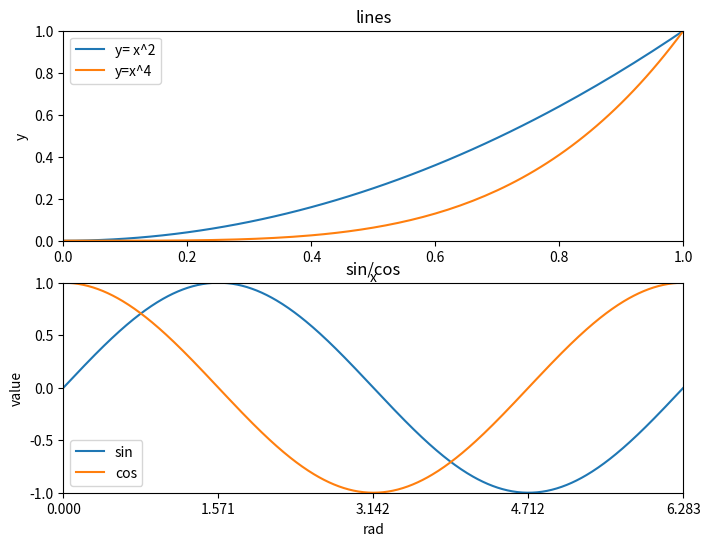

Write the Python code that produced this figure.
import numpy as np
import matplotlib.pyplot as plt
rad = np.arange(0,np.pi*2,0.01)
#第一幅子图
pl = plt.figure(figsize=(8,6),dpi = 80)#确定画布大小
axl = pl.add_subplot(2,1,1)#创建一个二行一列的子图，并开始绘制第一幅图
plt.title('lines')#添加标题
plt.xlabel('x')#添加x轴名称
plt.ylabel('y')#添加y轴名称
plt.xlim((0,1))#确定x轴的范围
plt.ylim((0,1))#确定y轴的范围
plt.xticks([0,0.2,0.4,0.6,0.8,1])#规定x轴刻度
plt.yticks([0,0.2,0.4,0.6,0.8,1])#规定y轴刻度
plt.plot(rad,rad**2)#添加y = x^2曲线
plt.plot(rad,rad**4)#添加y = x^4曲线
plt.legend(['y= x^2','y=x^4'])#添加标签
#第二幅子图
ax2 = pl.add_subplot(2,1,2)#开始绘制第二幅
plt.title('sin/cos')#添加标题
plt.xlabel('rad')#添加x轴的名称
plt.ylabel('value')#添加y轴名称
plt.xlim((0,np.pi*2))#确定x轴的范围
plt.ylim((-1,1))#确定y轴的范围
plt.xticks([0,np.pi/2,np.pi,np.pi*1.5,np.pi*2])#规定x轴刻度
plt.yticks([-1,-0.5,0,0.5,1])#确定y轴刻度
plt.plot(rad,np.sin(rad))#添加sin曲线
plt.plot(rad,np.cos(rad))#添加cos曲线
plt.legend(['sin','cos'])#添加标签
plt.savefig("D:\python\czpython\sincos.png")
plt.show()